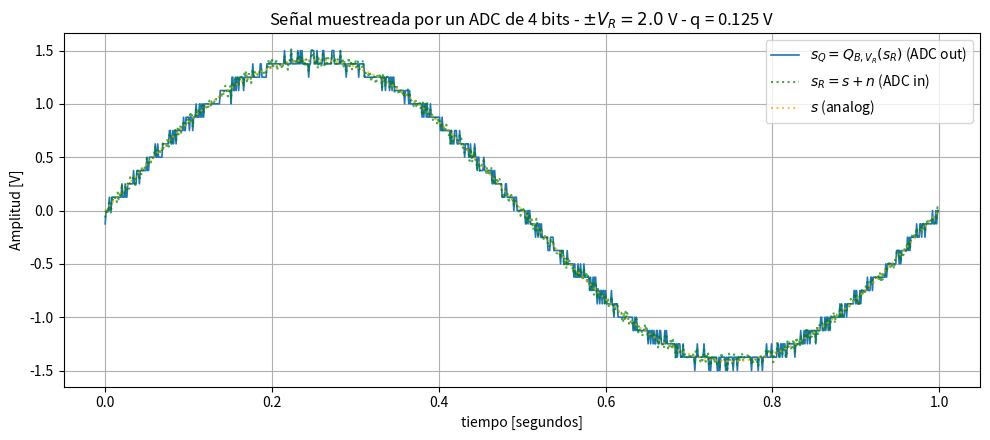
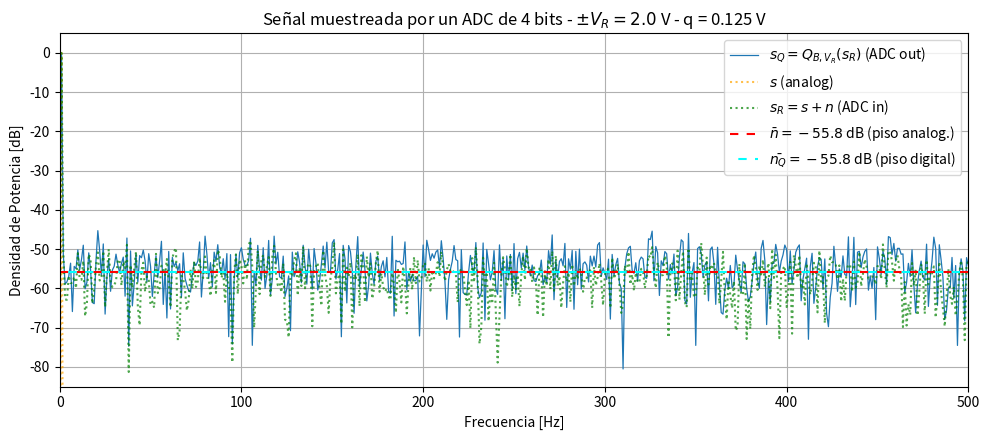
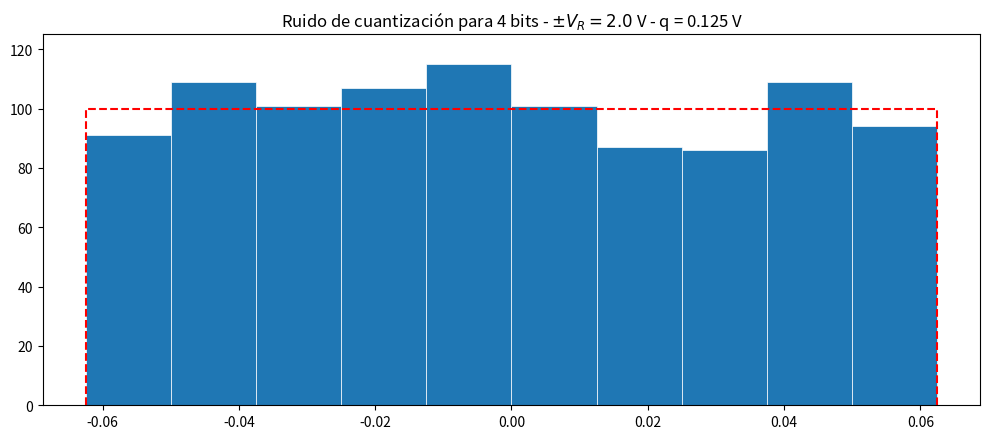
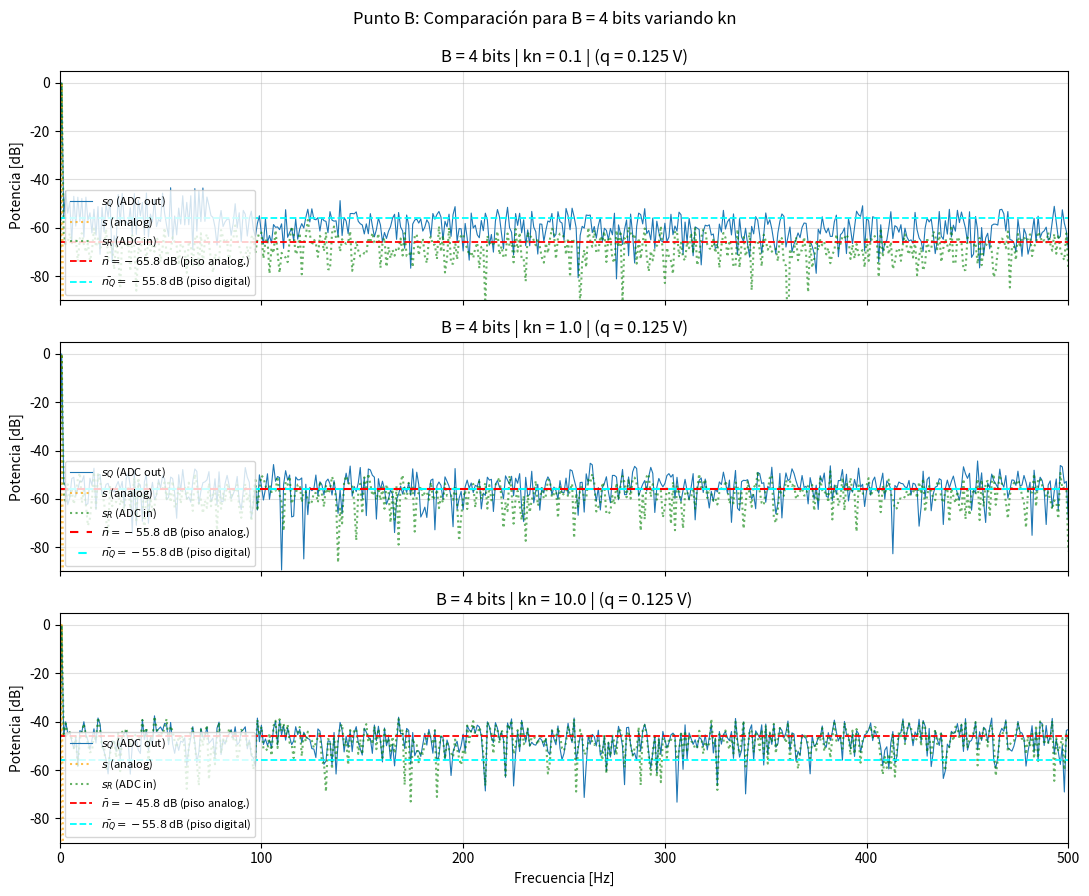
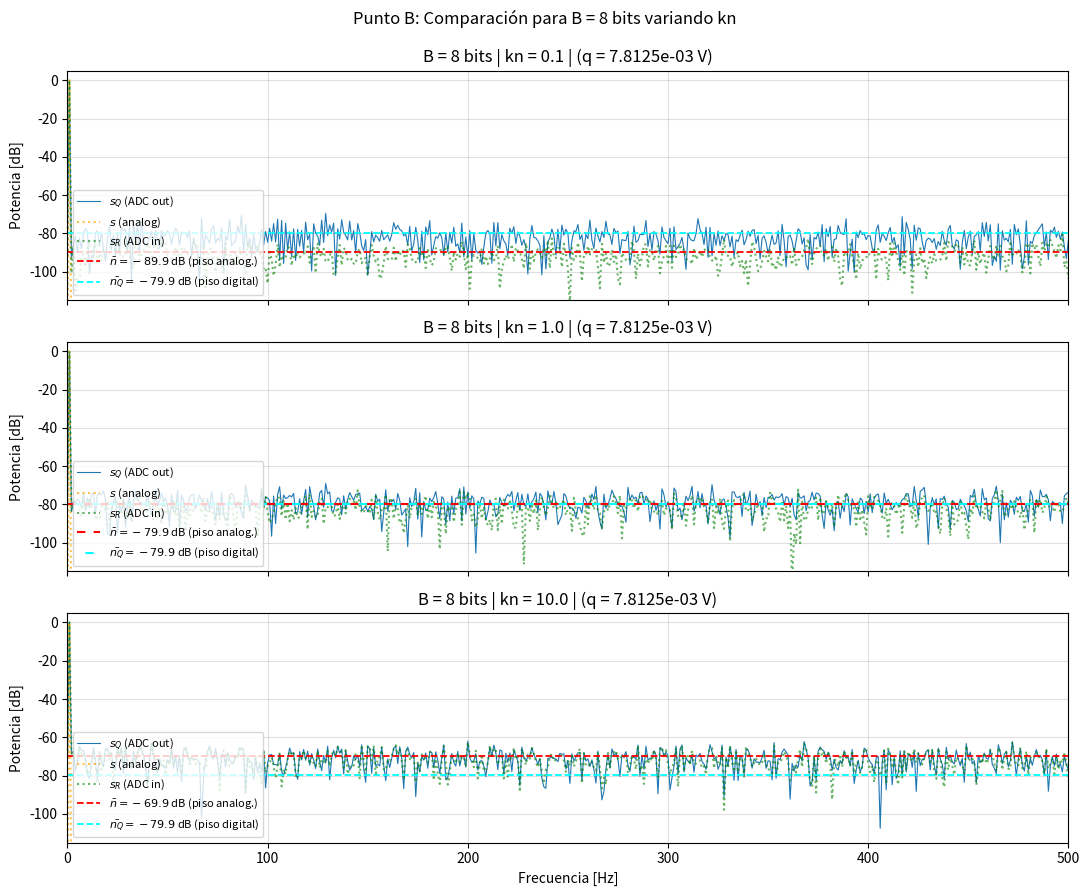
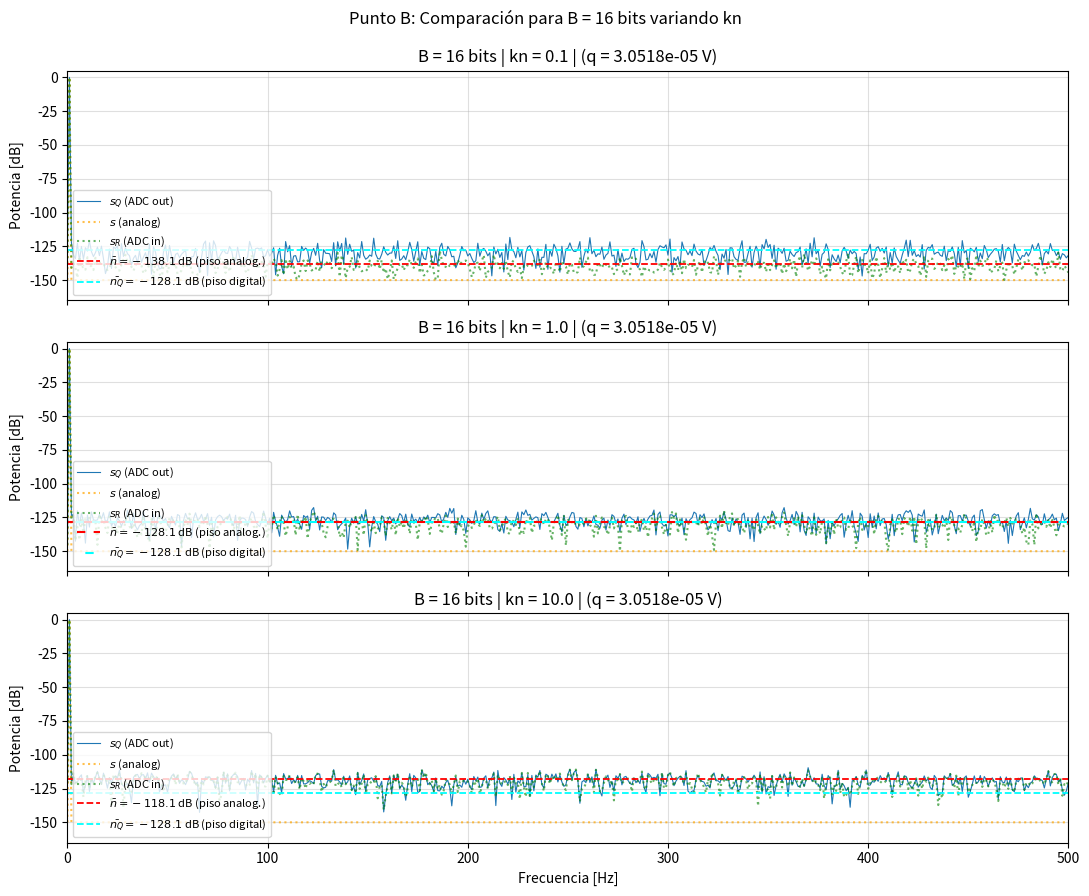
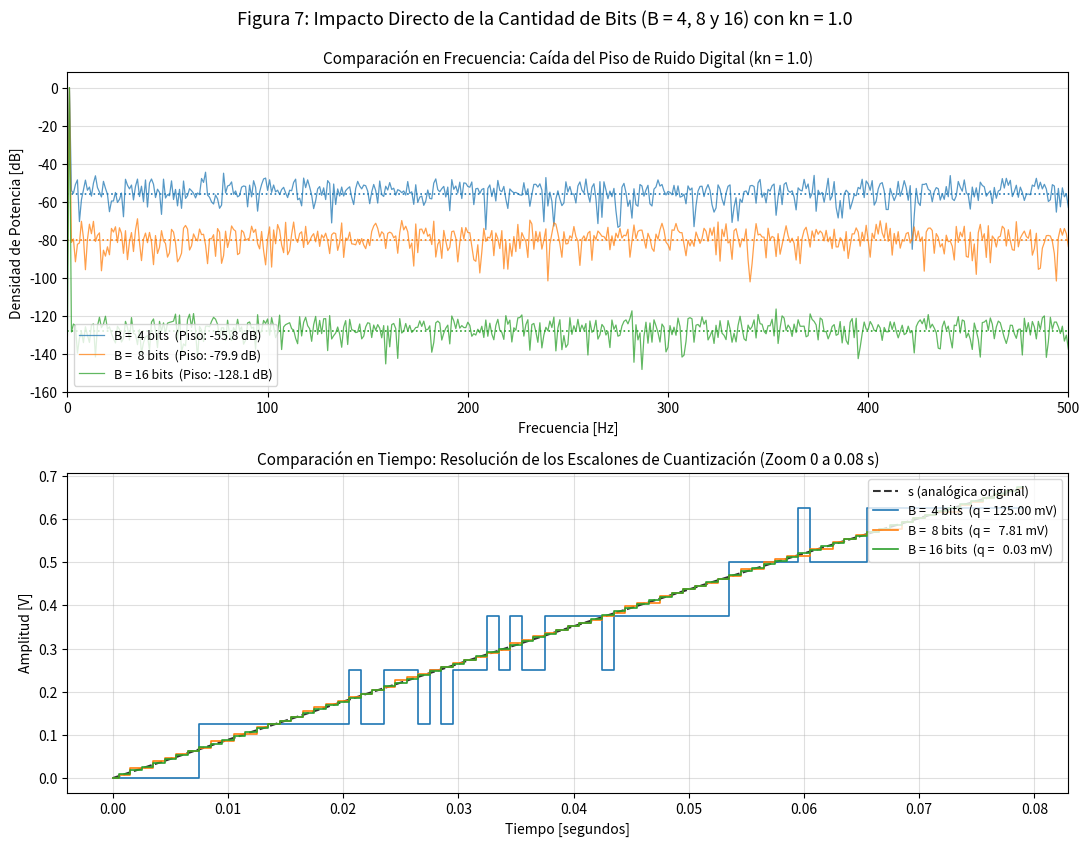

The matplotlib source for these figures, in order:
import numpy as np
import matplotlib.pyplot as plt

#####################################################################
# SECCION 1: PARAMETROS GENERALES Y SENAL SENOIDAL
#####################################################################

N = 1000                  # Cantidad de muestras
fs = 1000.0               # Frecuencia de muestreo [Hz]
VF = 2.0                  # Rango analogico (+/- VR o +/- VF) [V]
R = 1.0                   # Resistencia normalizada [ohm]

# Frecuencia centrada exactamente en un bin (delta f = fs / N = 1 Hz)
f0 = fs / N
tt = np.arange(N) / fs

# Senoidal con varianza / potencia unitaria (Ps = 1 W)
s = np.sqrt(2) * np.sin(2 * np.pi * f0 * tt)
Ps = np.mean(s**2) / R

# Eje de frecuencias unilaterales (0 a fs/2 = 500 Hz)
ff = np.fft.rfftfreq(N, 1/fs)
S_orig_db = 10 * np.log10(2 * np.abs(np.fft.rfft(s))**2 / (N**2) + 1e-15)


#####################################################################
# FUNCION AUXILIAR: SIMULACION DE UN ADC
#####################################################################

def procesar_adc(B, kn):
    """
    Calcula la digitalizacion, espectros y pisos de ruido para B bits y kn.
    """
    q = VF / (2**B)
    Pq_teorica = (q**2) / 12.0
    Pn_teorica = kn * Pq_teorica
    
    # Ruido analogico gaussiano
    sigma_n = np.sqrt(Pn_teorica)
    ruido_analogico = np.random.normal(0, sigma_n, N)
    sR = s + ruido_analogico
    
    # Cuantizacion uniforme con saturacion
    sR_clip = np.clip(sR, -VF, VF)
    s_cuantizada = np.round(sR_clip / q) * q
    ruido_cuantizacion = s_cuantizada - sR_clip
    
    # Potencias medidas
    Pn_medida = np.mean(ruido_analogico**2)
    Pq_medida = np.mean(ruido_cuantizacion**2)
    
    SNR_antes = 10 * np.log10(Ps / Pn_medida)
    SNR_despues = 10 * np.log10(Ps / (Pn_medida + Pq_medida))
    
    # Espectros
    S_in_db  = 10 * np.log10(2 * np.abs(np.fft.rfft(sR))**2 / (N**2) + 1e-15)
    S_out_db = 10 * np.log10(2 * np.abs(np.fft.rfft(s_cuantizada))**2 / (N**2) + 1e-15)
    
    # Pisos teoricos
    piso_analog = 10 * np.log10(Pn_teorica / (N / 2))
    piso_digital = 10 * np.log10(Pq_teorica / (N / 2))
    
    return {
        'B': B, 'kn': kn, 'q': q,
        'sR': sR, 's_cuantizada': s_cuantizada, 'ruido_cuantizacion': ruido_cuantizacion,
        'Pq': Pq_teorica, 'Pn': Pn_teorica,
        'SNR_antes': SNR_antes, 'SNR_despues': SNR_despues,
        'S_in_db': S_in_db, 'S_out_db': S_out_db,
        'piso_analog': piso_analog, 'piso_digital': piso_digital
    }


def graficar_pisos(ax, piso_analog, piso_digital):
    """
    Grafica los pisos de ruido evitando que una linea tape completamente a la otra
    cuando coinciden (caso kn = 1).
    """
    if np.isclose(piso_analog, piso_digital, atol=0.2):
        # Guiones alternados (rojo y cyan sobre el mismo nivel)
        ax.axhline(piso_analog, color='red', linestyle=(0, (4, 4)), lw=1.5,
                   label=f'$\\bar{{n}} = {piso_analog:.1f}$ dB (piso analog.)')
        ax.axhline(piso_digital, color='cyan', linestyle=(4, (4, 4)), lw=1.5,
                   label=f'$\\bar{{n_Q}} = {piso_digital:.1f}$ dB (piso digital)')
    else:
        ax.axhline(piso_analog, color='red', linestyle='--', lw=1.3,
                   label=f'$\\bar{{n}} = {piso_analog:.1f}$ dB (piso analog.)')
        ax.axhline(piso_digital, color='cyan', linestyle='--', lw=1.3,
                   label=f'$\\bar{{n_Q}} = {piso_digital:.1f}$ dB (piso digital)')


#####################################################################
# SECCION 2: PUNTO A (B = 4 bits, kn = 1.0)
#####################################################################

res_a = procesar_adc(B=4, kn=1.0)

print("="*65)
print(">>> RESULTADOS PUNTO A (B = 4 bits, kn = 1.0) <<<")
print(f"Paso de cuantizacion q:             {res_a['q']:.4f} V")
print(f"Potencia teorica Pq:                {res_a['Pq']:.6f} W")
print(f"Potencia teorica Pn:                {res_a['Pn']:.6f} W")
print(f"-> Piso Ruido Digital Teorico:      {res_a['piso_digital']:.2f} dB")
print(f"-> Piso Ruido Analogico Teorico:    {res_a['piso_analog']:.2f} dB")
print(f"   (Nota: Al ser kn=1, ambos pisos coinciden exactamente en {res_a['piso_digital']:.2f} dB)")
print(f"SNR antes del ADC:                  {res_a['SNR_antes']:.2f} dB")
print(f"SNR despues del ADC:                {res_a['SNR_despues']:.2f} dB")
print(f"Caida de SNR por digitalizacion:    {(res_a['SNR_antes'] - res_a['SNR_despues']):.2f} dB")
print("="*65 + "\n")

# FIGURA 1: Senales temporales
plt.figure(1, figsize=(10, 4.5))
plt.plot(tt, res_a['s_cuantizada'], label=r'$s_Q = Q_{B, V_R}(s_R)$ (ADC out)', color='C0', lw=1.2)
plt.plot(tt, res_a['sR'], label=r'$s_R = s + n$ (ADC in)', color='green', linestyle=':', alpha=0.7)
plt.plot(tt, s, label=r'$s$ (analog)', color='orange', linestyle=':', alpha=0.7)
plt.title(f'Señal muestreada por un ADC de 4 bits - $\\pm V_R = {VF:.1f}$ V - q = {res_a["q"]:.3f} V')
plt.xlabel('tiempo [segundos]')
plt.ylabel('Amplitud [V]')
plt.grid(True)
plt.legend(loc='upper right')
plt.tight_layout()

# FIGURA 2: Densidad de Potencia
plt.figure(2, figsize=(10, 4.5))
plt.plot(ff, res_a['S_out_db'], label=r'$s_Q = Q_{B, V_R}(s_R)$ (ADC out)', color='C0', lw=0.9)
plt.plot(ff, S_orig_db, label=r'$s$ (analog)', color='orange', linestyle=':', alpha=0.7)
plt.plot(ff, res_a['S_in_db'], label=r'$s_R = s + n$ (ADC in)', color='green', linestyle=':', alpha=0.7)
graficar_pisos(plt.gca(), res_a['piso_analog'], res_a['piso_digital'])
plt.title(f'Señal muestreada por un ADC de 4 bits - $\\pm V_R = {VF:.1f}$ V - q = {res_a["q"]:.3f} V')
plt.xlabel('Frecuencia [Hz]')
plt.ylabel('Densidad de Potencia [dB]')
plt.xlim(0, fs/2)
plt.ylim(-85, 5)
plt.grid(True)
plt.legend(loc='upper right')
plt.tight_layout()

# FIGURA 3: Histograma
plt.figure(3, figsize=(10, 4.5))
bins_hist = np.linspace(-res_a['q']/2, res_a['q']/2, 11)
plt.hist(res_a['ruido_cuantizacion'], bins=bins_hist, color='C0', edgecolor='white', lw=0.5)
altura_teorica = N / 10
plt.plot([-res_a['q']/2, -res_a['q']/2, res_a['q']/2, res_a['q']/2], [0, altura_teorica, altura_teorica, 0],
         color='red', linestyle='--', lw=1.5, label='Distribucion teorica')
plt.title(f'Ruido de cuantización para 4 bits - $\\pm V_R = {VF:.1f}$ V - q = {res_a["q"]:.3f} V')
plt.xlim(-res_a['q']/2 * 1.1, res_a['q']/2 * 1.1)
plt.ylim(0, altura_teorica * 1.25)
plt.grid(False)
plt.tight_layout()


#####################################################################
# SECCION 3: PUNTO B - COMPARACION PARA B = 4 BITS (kn = 0.1, 1, 10)
#####################################################################

kn_valores = [0.1, 1.0, 10.0]

print("="*65)
print(">>> PUNTO B: CONFIGURACIONES PARA B = 4 BITS <<<")
fig4, axs4 = plt.subplots(3, 1, figsize=(11, 9), sharex=True)

for idx, kn in enumerate(kn_valores):
    res = procesar_adc(B=4, kn=kn)
    ax = axs4[idx]
    
    print(f"Configuracion: B = 4 bits | kn = {kn:<4}")
    print(f"  Piso analogico: {res['piso_analog']:>7.2f} dB | Piso digital: {res['piso_digital']:>7.2f} dB")
    print(f"  SNR antes:      {res['SNR_antes']:>7.2f} dB | SNR despues:  {res['SNR_despues']:>7.2f} dB | Caida: {(res['SNR_antes']-res['SNR_despues']):.2f} dB")
    
    ax.plot(ff, res['S_out_db'], label=r'$s_Q$ (ADC out)', color='C0', lw=0.8)
    ax.plot(ff, S_orig_db, label=r'$s$ (analog)', color='orange', linestyle=':', alpha=0.7)
    ax.plot(ff, res['S_in_db'], label=r'$s_R$ (ADC in)', color='green', linestyle=':', alpha=0.6)
    graficar_pisos(ax, res['piso_analog'], res['piso_digital'])
    
    ax.set_title(f'B = 4 bits | kn = {kn} | (q = {res["q"]:.3f} V)')
    ax.set_ylabel('Potencia [dB]')
    ax.set_ylim(-90, 5)
    ax.grid(True, alpha=0.4)
    ax.legend(loc='lower left', fontsize=8)

axs4[-1].set_xlabel('Frecuencia [Hz]')
axs4[-1].set_xlim(0, fs/2)
fig4.suptitle('Punto B: Comparación para B = 4 bits variando kn', fontsize=12, y=0.99)
plt.tight_layout()
print("="*65 + "\n")


#####################################################################
# SECCION 4: PUNTO B - COMPARACION PARA B = 8 BITS (kn = 0.1, 1, 10)
#####################################################################

print("="*65)
print(">>> PUNTO B: CONFIGURACIONES PARA B = 8 BITS <<<")
fig5, axs5 = plt.subplots(3, 1, figsize=(11, 9), sharex=True)

for idx, kn in enumerate(kn_valores):
    res = procesar_adc(B=8, kn=kn)
    ax = axs5[idx]
    
    print(f"Configuracion: B = 8 bits | kn = {kn:<4}")
    print(f"  Piso analogico: {res['piso_analog']:>7.2f} dB | Piso digital: {res['piso_digital']:>7.2f} dB")
    print(f"  SNR antes:      {res['SNR_antes']:>7.2f} dB | SNR despues:  {res['SNR_despues']:>7.2f} dB | Caida: {(res['SNR_antes']-res['SNR_despues']):.2f} dB")
    
    ax.plot(ff, res['S_out_db'], label=r'$s_Q$ (ADC out)', color='C0', lw=0.8)
    ax.plot(ff, S_orig_db, label=r'$s$ (analog)', color='orange', linestyle=':', alpha=0.7)
    ax.plot(ff, res['S_in_db'], label=r'$s_R$ (ADC in)', color='green', linestyle=':', alpha=0.6)
    graficar_pisos(ax, res['piso_analog'], res['piso_digital'])
    
    ax.set_title(f'B = 8 bits | kn = {kn} | (q = {res["q"]:.4e} V)')
    ax.set_ylabel('Potencia [dB]')
    ax.set_ylim(-115, 5)        # Rango adaptado a 8 bits
    ax.grid(True, alpha=0.4)
    ax.legend(loc='lower left', fontsize=8)

axs5[-1].set_xlabel('Frecuencia [Hz]')
axs5[-1].set_xlim(0, fs/2)
fig5.suptitle('Punto B: Comparación para B = 8 bits variando kn', fontsize=12, y=0.99)
plt.tight_layout()
print("="*65 + "\n")


#####################################################################
# SECCION 5: PUNTO B - COMPARACION PARA B = 16 BITS (kn = 0.1, 1, 10)
#####################################################################

print("="*65)
print(">>> PUNTO B: CONFIGURACIONES PARA B = 16 BITS <<<")
fig6, axs6 = plt.subplots(3, 1, figsize=(11, 9), sharex=True)

for idx, kn in enumerate(kn_valores):
    res = procesar_adc(B=16, kn=kn)
    ax = axs6[idx]
    
    print(f"Configuracion: B = 16 bits | kn = {kn:<4}")
    print(f"  Piso analogico: {res['piso_analog']:>7.2f} dB | Piso digital: {res['piso_digital']:>7.2f} dB")
    print(f"  SNR antes:      {res['SNR_antes']:>7.2f} dB | SNR despues:  {res['SNR_despues']:>7.2f} dB | Caida: {(res['SNR_antes']-res['SNR_despues']):.2f} dB")
    
    ax.plot(ff, res['S_out_db'], label=r'$s_Q$ (ADC out)', color='C0', lw=0.8)
    ax.plot(ff, S_orig_db, label=r'$s$ (analog)', color='orange', linestyle=':', alpha=0.7)
    ax.plot(ff, res['S_in_db'], label=r'$s_R$ (ADC in)', color='green', linestyle=':', alpha=0.6)
    graficar_pisos(ax, res['piso_analog'], res['piso_digital'])
    
    ax.set_title(f'B = 16 bits | kn = {kn} | (q = {res["q"]:.4e} V)')
    ax.set_ylabel('Potencia [dB]')
    ax.set_ylim(-165, 5)        # Rango adaptado a 16 bits
    ax.grid(True, alpha=0.4)
    ax.legend(loc='lower left', fontsize=8)

axs6[-1].set_xlabel('Frecuencia [Hz]')
axs6[-1].set_xlim(0, fs/2)
fig6.suptitle('Punto B: Comparación para B = 16 bits variando kn', fontsize=12, y=0.99)
plt.tight_layout()
print("="*65 + "\n")

# Mostrar todas las figuras
plt.show()

#####################################################################
# SECCION 6: FIGURA COMPARATIVA FINAL (4 vs 8 vs 16 BITS para kn = 1.0)
#####################################################################

kn_ref = 1.0
bits_comp = [4, 8, 16]
colores = {4: 'tab:blue', 8: 'tab:orange', 16: 'tab:green'}

fig7, (ax_esp, ax_temp) = plt.subplots(2, 1, figsize=(11, 8.5))

# Zoom temporal para ver los escalones (primeros 80 ms = 80 muestras)
zoom_samples = slice(0, 80)

# Señal analogica continua como referencia en el grafico temporal
ax_temp.plot(tt[zoom_samples], s[zoom_samples], label='s (analógica original)',
             color='black', linestyle='--', lw=1.5, alpha=0.8)

for B_val in bits_comp:
    res = procesar_adc(B=B_val, kn=kn_ref)
    c = colores[B_val]
    
    # 1. PANEL ESPECTRAL: Superposicion de los 3 espectros
    ax_esp.plot(ff, res['S_out_db'], color=c, alpha=0.75, lw=0.9,
                label=f'B = {B_val:2d} bits  (Piso: {res["piso_digital"]:.1f} dB)')
    ax_esp.axhline(res['piso_digital'], color=c, linestyle=':', lw=1.2)
    
    # 2. PANEL TEMPORAL: Superposicion de los escalones de cuantizacion
    ax_temp.step(tt[zoom_samples], res['s_cuantizada'][zoom_samples],
                 where='mid', color=c, lw=1.2,
                 label=f'B = {B_val:2d} bits  (q = {res["q"]*1000:6.2f} mV)')

# Configuracion del panel de espectros
ax_esp.set_title(f'Comparación en Frecuencia: Caída del Piso de Ruido Digital (kn = {kn_ref})', fontsize=11)
ax_esp.set_xlabel('Frecuencia [Hz]')
ax_esp.set_ylabel('Densidad de Potencia [dB]')
ax_esp.set_xlim(0, fs/2)
ax_esp.set_ylim(-160, 8)
ax_esp.grid(True, alpha=0.4)
ax_esp.legend(loc='lower left', fontsize=9)

# Configuracion del panel temporal
ax_temp.set_title('Comparación en Tiempo: Resolución de los Escalones de Cuantización (Zoom 0 a 0.08 s)', fontsize=11)
ax_temp.set_xlabel('Tiempo [segundos]')
ax_temp.set_ylabel('Amplitud [V]')
ax_temp.grid(True, alpha=0.4)
ax_temp.legend(loc='upper right', fontsize=9)

fig7.suptitle('Figura 7: Impacto Directo de la Cantidad de Bits (B = 4, 8 y 16) con kn = 1.0', fontsize=13, y=0.99)
plt.tight_layout()
